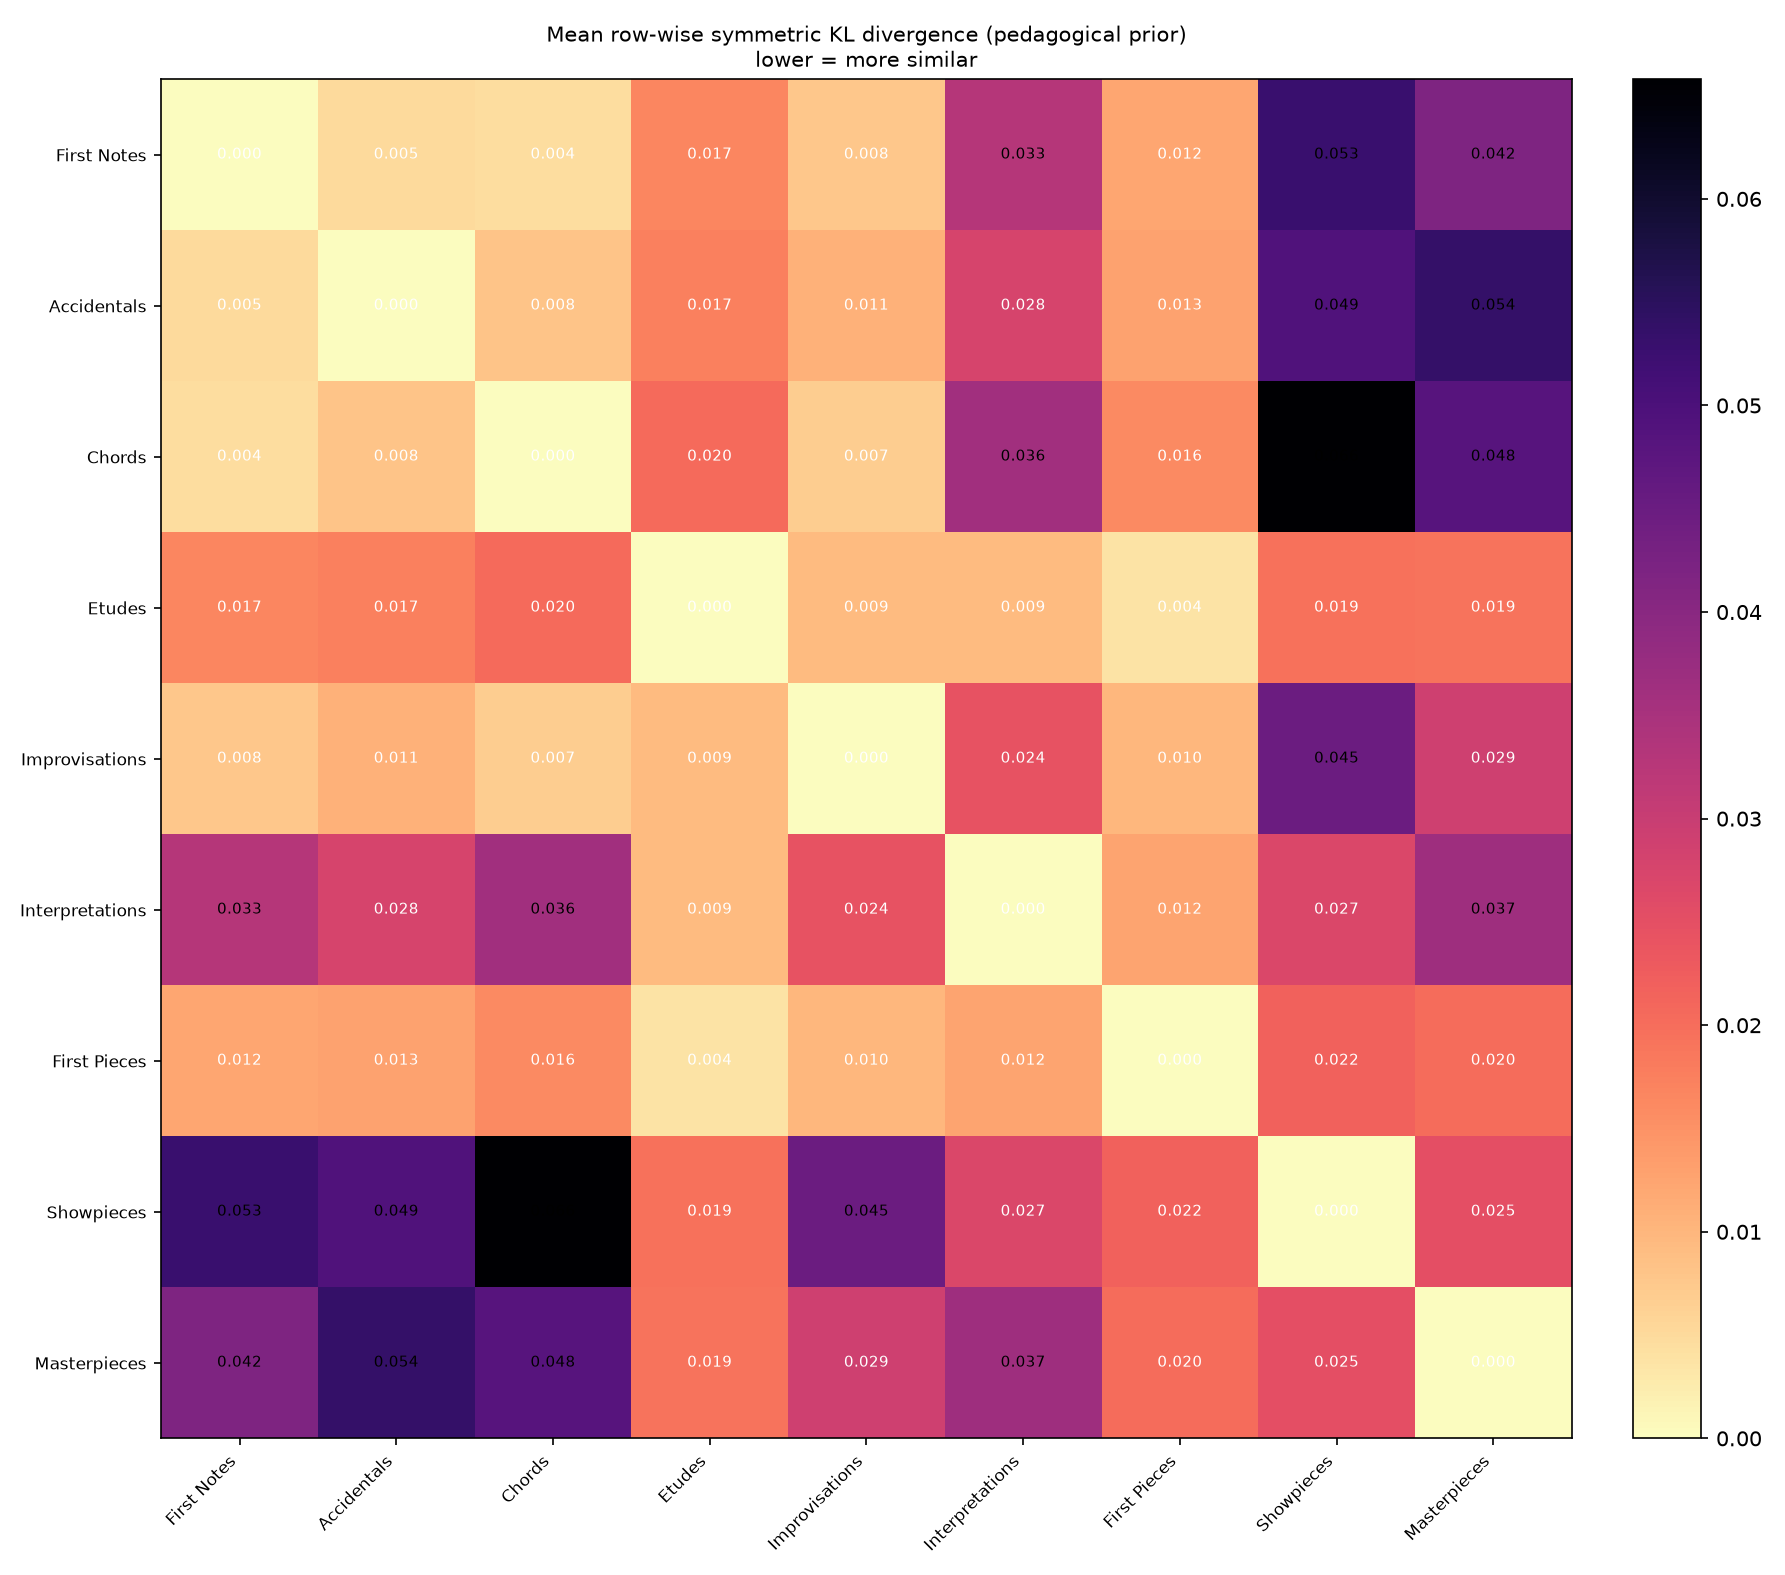

The data file committed next to this chart (first rows):
, FN, AC, CH, ET, IM, IN, FP, SP, MP
FN, 0.000000, 0.005025, 0.004497, 0.0167, 0.007621, 0.03304, 0.01219, 0.05274, 0.04175
AC, 0.005025, 0.000000, 0.007967, 0.01727, 0.01068, 0.02757, 0.01278, 0.04927, 0.05363
CH, 0.004497, 0.007967, 0.000000, 0.02042, 0.006747, 0.03611, 0.01601, 0.06579, 0.04814
ET, 0.0167, 0.01727, 0.02042, 0.000000, 0.009427, 0.009463, 0.003692, 0.01941, 0.01902
IM, 0.007621, 0.01068, 0.006747, 0.009427, 0.000000, 0.02419, 0.009942, 0.04474, 0.02893
IN, 0.03304, 0.02757, 0.03611, 0.009463, 0.02419, 0.000000, 0.01244, 0.02696, 0.03664
FP, 0.01219, 0.01278, 0.01601, 0.003692, 0.009942, 0.01244, 0.000000, 0.02179, 0.02008
SP, 0.05274, 0.04927, 0.06579, 0.01941, 0.04474, 0.02696, 0.02179, 0.000000, 0.02506
MP, 0.04175, 0.05363, 0.04814, 0.01902, 0.02893, 0.03664, 0.02008, 0.02506, 0.000000
